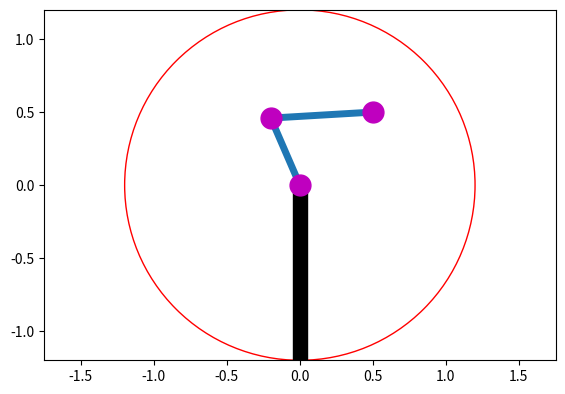

This chart was generated by the following Python code:
import numpy as np
import matplotlib.pyplot as plt
import matplotlib.patches as patches
from matplotlib.widgets import Slider
import math

def radToDeg(rad):
  return rad*360/(2*np.pi)

# 逆運動学の計算
def ik(L, p2):
  x, y = p2
  l1, l2 = L
  d = math.sqrt((x*x) + (y*y))
  if x<0:
    th2 = math.pi - math.acos(((l1*l1) + (l2*l2) - ( d * d)) / (2*l1*l2))
    th1 = math.atan2(y , x) - math.acos(((l1*l1) + (d * d) - (l2*l2)) / (2*l1*d))
  else:
    th2 = math.pi + math.acos(((l1*l1) + (l2*l2) - ( d * d)) / (2*l1*l2))
    th1 = math.atan2(y , x) + math.acos(((l1*l1) + (d * d) - (l2*l2)) / (2*l1*d))
  return [th1, th2]

# 順運動学の計算
def fk(L, th):
  # 各リンクの長さと関節角度の取得
  l1, l2 = L
  th1, th2 = th
  # リンク1の手先
  x1 = l1 * math.cos(th1)
  y1 = l1 * math.sin(th1)
  # リンク2の手先
  x2 = x1 + l2 * math.cos(th1 + th2)
  y2 = y1 + l2 * math.sin(th1 + th2)
  # 手先位置をNumPy配列に格納して返す
  return np.array([[0, 0], [x1, y1], [x2, y2]])

def update(event, L, p2, graph, fig):
  # print('xdata=%f, ydata=%f' %(event.xdata, event.ydata))
  # 関節の角度を更新
  p2[0] = float(event.xdata)
  p2[1] = float(event.ydata)
  th = ik(L, p2)
  p = fk(L, th)
  # 手先位置を更新
  graph.set_data(p.T[0], p.T[1])
  set_graph(graph)
  # グラフの再描画
  fig.canvas.draw_idle()

def set_graph(graph):
  graph.set_linestyle('-')
  graph.set_linewidth(5)
  graph.set_marker('o')
  graph.set_markerfacecolor('m')
  graph.set_markeredgecolor('m')
  graph.set_markersize(15)

def main():
  # リンク1, 2の長さ
  L = [0.5, 0.7]
  p2 = [0.5, 0.5]
  # 第1, 2の関節角度
  #th = np.radians([90, 0])
  # 順運動学の計算
  th = ik(L, p2)
  p = fk(L, th)
  # グラフ描画位置の設定
  fig, ax = plt.subplots()
  plt.axis('equal')
  plt.subplots_adjust(left=0.1, bottom=0.15)
  plt.xlim([-(L[0]+L[1]), L[0]+L[1]])
  plt.ylim([-(L[0]+L[1]), L[0]+L[1]])
  # グラフ描画
  plt.grid()
  graph, = plt.plot(p.T[0], p.T[1])
  event=None
  fig.canvas.mpl_connect("button_press_event",lambda event:update(event, L,p2, graph, fig))
  r = patches.Rectangle(xy=(-0.05, -(L[0]+L[1])), width=0.1, height=L[0]+L[1], color='k')
  c = patches.Circle(xy=(0, 0), radius=L[0]+L[1], fc='w', ec='r')
  ax.add_patch(c)
  ax.add_patch(r)
  set_graph(graph)
  plt.grid()
  plt.show()

if __name__ == '__main__':
    main()
